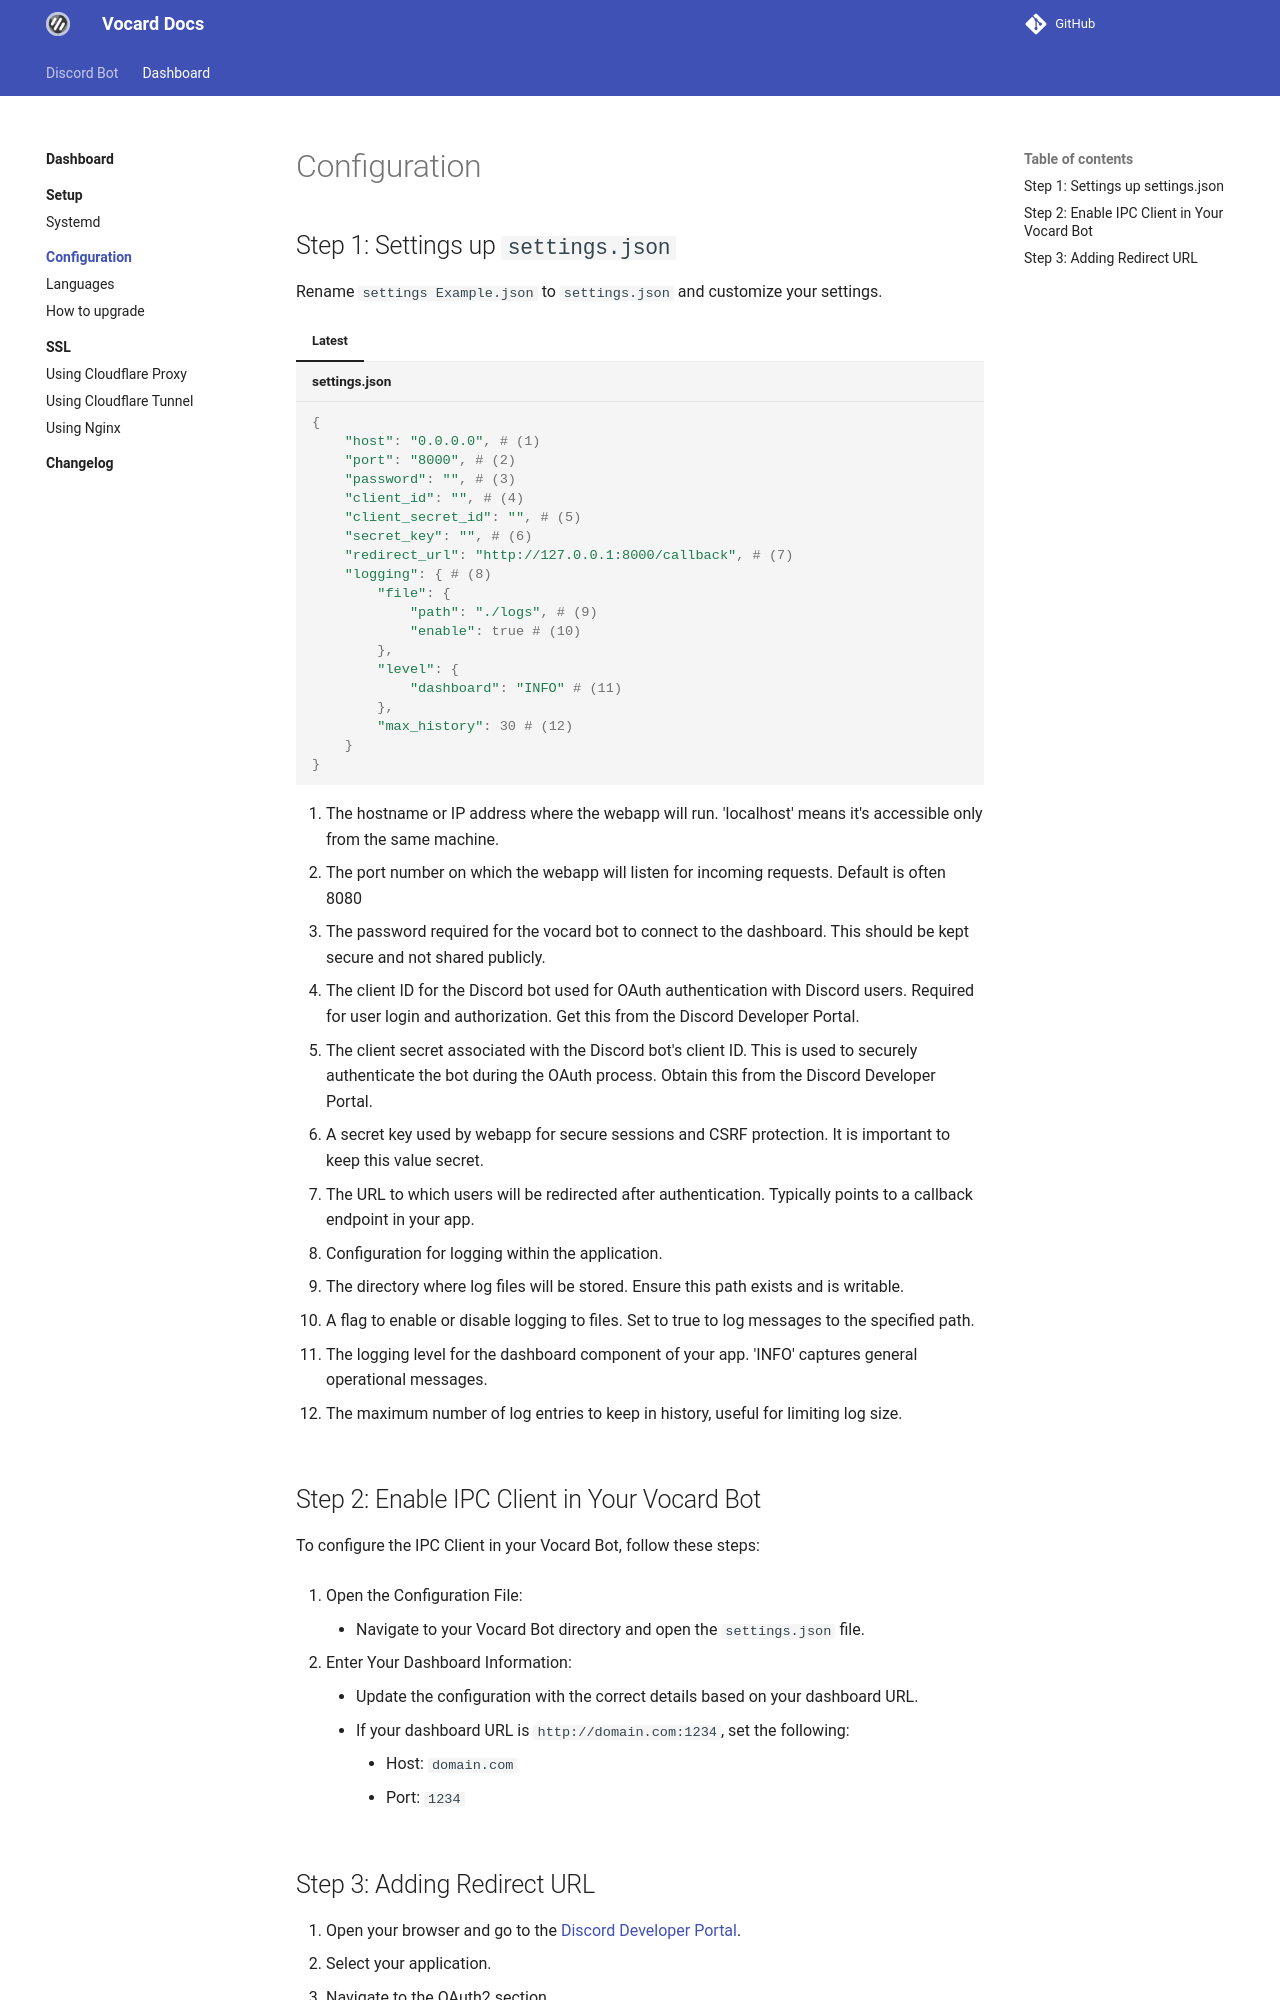

repository: ChocoMeow/Vocard-Docs · page: 2.7.2/dashboard/config/index.html · generator: mkdocs

# Configuration

## Step 1: Settings up `settings.json`

Rename `settings Example.json` to `settings.json` and customize your settings.

=== "Latest"

    ```{title="settings.json" .yaml .annotate} 
    {
        "host": "0.0.0.0", # (1)
        "port": "8000", # (2)
        "password": "", # (3)
        "client_id": "", # (4)
        "client_secret_id": "", # (5)
        "secret_key": "", # (6)
        "redirect_url": "http://127.0.0.1:8000/callback", # (7)
        "logging": { # (8)
            "file": {
                "path": "./logs", # (9)
                "enable": true # (10)
            },
            "level": {
                "dashboard": "INFO" # (11)
            },
            "max_history": 30 # (12)
        }
    }
    ```
    
    1.  The hostname or IP address where the webapp will run. 'localhost' means it's accessible only from the same machine.
    2.  The port number on which the webapp will listen for incoming requests. Default is often 8080
    3.  The password required for the vocard bot to connect to the dashboard. This should be kept secure and not shared publicly.
    4. The client ID for the Discord bot used for OAuth authentication with Discord users. Required for user login and authorization. Get this from the Discord Developer Portal.
    5. The client secret associated with the Discord bot's client ID. This is used to securely authenticate the bot during the OAuth process. Obtain this from the Discord Developer Portal.
    6. A secret key used by webapp for secure sessions and CSRF protection. It is important to keep this value secret.
    7. The URL to which users will be redirected after authentication. Typically points to a callback endpoint in your app.
    8. Configuration for logging within the application.
    9. The directory where log files will be stored. Ensure this path exists and is writable.
    10. A flag to enable or disable logging to files. Set to true to log messages to the specified path.
    11. The logging level for the dashboard component of your app. 'INFO' captures general operational messages.
    12. The maximum number of log entries to keep in history, useful for limiting log size.

## Step 2: Enable IPC Client in Your Vocard Bot
To configure the IPC Client in your Vocard Bot, follow these steps:

1. Open the Configuration File:
    - Navigate to your Vocard Bot directory and open the `settings.json` file.

2. Enter Your Dashboard Information:
    - Update the configuration with the correct details based on your dashboard URL.
    - If your dashboard URL is `http://domain.com:1234`, set the following:
        - Host: `domain.com`
        - Port: `1234`
